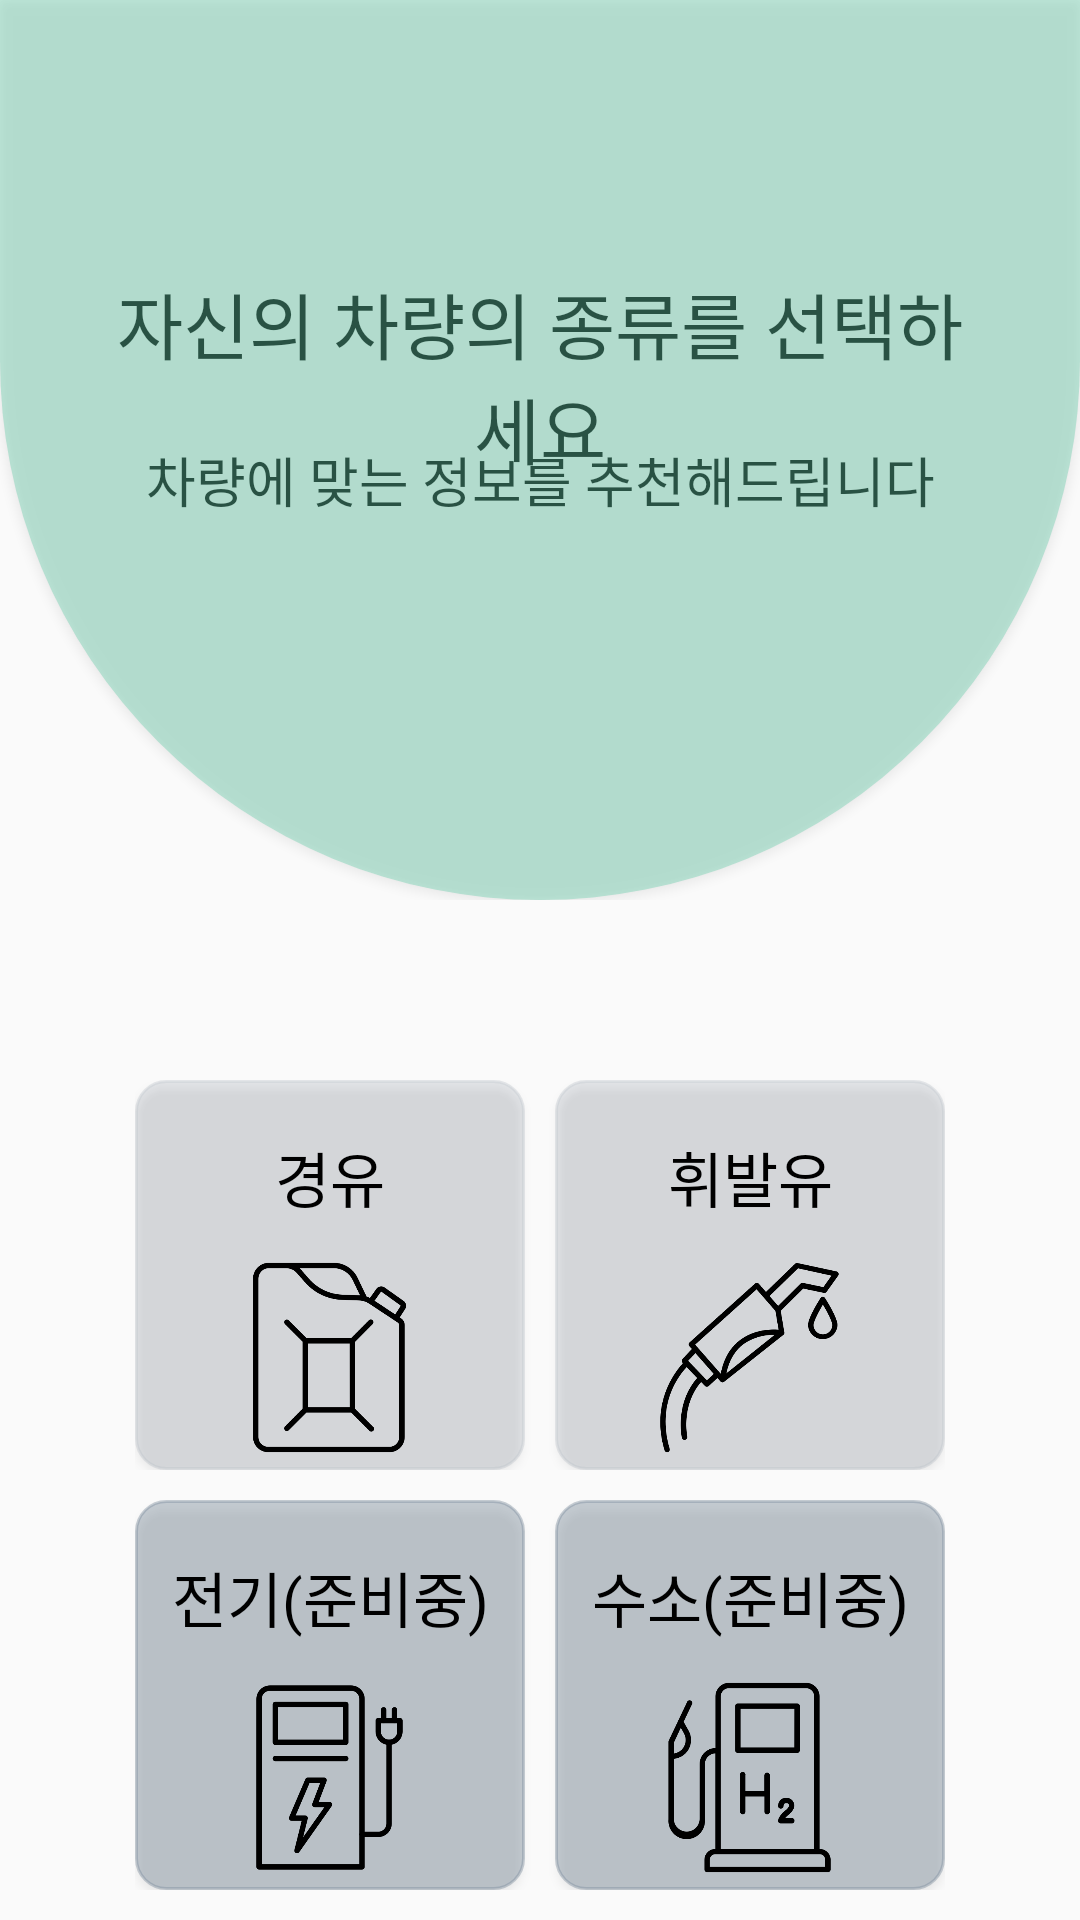

This screen was rendered from an Android layout file. Write that file and the resources it references.
<!-- AndroidManifest.xml: application theme Theme.Car_Management_App -->
<!-- res/layout/activity_car_select.xml -->
<?xml version="1.0" encoding="utf-8"?>
<LinearLayout xmlns:android="http://schemas.android.com/apk/res/android"
    xmlns:app="http://schemas.android.com/apk/res-auto"
    xmlns:tools="http://schemas.android.com/tools"
    android:layout_width="match_parent"
    android:layout_height="match_parent"
    tools:context=".Car_Select_Activity"
    android:orientation="vertical">


    <RelativeLayout
        android:layout_width="wrap_content"
        android:layout_height="wrap_content">

        <Button
            android:id="@+id/basecolor"
            android:layout_width="match_parent"
            android:layout_height="300dp"
            android:background="@drawable/shape_select" />


        <TextView
            android:id="@+id/textView1"
            android:layout_width="wrap_content"
            android:layout_height="wrap_content"
            android:layout_alignLeft="@id/basecolor"
            android:layout_alignTop="@+id/basecolor"
            android:layout_alignRight="@id/basecolor"
            android:layout_alignBottom="@id/basecolor"
            android:layout_marginStart="32dp"
            android:layout_marginTop="10dp"
            android:layout_marginEnd="32dp"
            android:layout_marginBottom="60dp"
            android:gravity="center"
            android:text="자신의 차량의 종류를 선택하세요"
            android:textColor="@color/black"
            android:textSize="24dp"
            android:fontFamily="@font/hallymgothic_bold"/>

        <TextView
            android:id="@+id/textView2"
            android:layout_width="wrap_content"
            android:layout_height="wrap_content"
            android:layout_alignLeft="@id/basecolor"
            android:layout_alignTop="@+id/basecolor"
            android:layout_alignRight="@id/basecolor"
            android:layout_alignBottom="@id/basecolor"
            android:layout_marginStart="45dp"
            android:layout_marginTop="30dp"
            android:layout_marginEnd="45dp"
            android:layout_marginBottom="10dp"
            android:gravity="center"
            android:text="차량에 맞는 정보를 추천해드립니다"
            android:textColor="@color/black"
            android:textSize="18dp"
            android:fontFamily="@font/hallymgothic_medium"/>

    </RelativeLayout>

    <LinearLayout
        android:layout_width="wrap_content"
        android:layout_height="wrap_content"
        android:orientation="horizontal"
        android:layout_gravity="center"
        android:layout_marginTop="60dp"
        android:layout_marginEnd="0dp">

        <Button
            android:id="@+id/Car1"
            android:layout_width="130dp"
            android:layout_height="130dp"
            android:text="경유"
            android:textSize="20dp"
            android:background="@drawable/shape_button"
            android:backgroundTint="@color/lightgray"
            android:textColor="@color/black"
            android:drawableBottom="@drawable/diesel_icon_resize"
            android:fontFamily="@font/hallymgothic_bold"/>

        <Button
            android:id="@+id/Car2"
            android:layout_width="130dp"
            android:layout_height="130dp"
            android:text="휘발유"
            android:textSize="20dp"
            android:layout_marginStart="10dp"
            android:background="@drawable/shape_button"
            android:backgroundTint="@color/lightgray"
            android:textColor="@color/black"
            android:drawableBottom="@drawable/gasoline_icon_resize"
            android:fontFamily="@font/hallymgothic_bold"/>

    </LinearLayout>

    <LinearLayout
        android:layout_width="wrap_content"
        android:layout_height="wrap_content"
        android:orientation="horizontal"
        android:layout_gravity="center"
        android:layout_marginTop="10dp"
        android:layout_marginEnd="0dp">

        <Button
            android:id="@+id/Car3"
            android:layout_width="130dp"
            android:layout_height="130dp"
            android:text="전기(준비중)"
            android:textSize="20dp"
            android:background="@drawable/shape_button"
            android:backgroundTint="@color/gray"
            android:textColor="@color/black"
            android:drawableBottom="@drawable/electric_icon_resize"
            android:fontFamily="@font/hallymgothic_bold"/>

        <Button
            android:id="@+id/Car4"
            android:layout_width="130dp"
            android:layout_height="130dp"
            android:text="수소(준비중)"
            android:textSize="20dp"
            android:layout_marginStart="10dp"
            android:background="@drawable/shape_button"
            android:backgroundTint="@color/gray"
            android:textColor="@color/black"
            android:drawableBottom="@drawable/hydrogen_icon_resize"
            android:fontFamily="@font/hallymgothic_bold"/>

    </LinearLayout>


</LinearLayout>
<!-- resources referenced by this layout -->
<resources>
  <color name="black">#FF000000</color>
  <color name="gray">#778899</color>
  <color name="lightgray">#66778899</color>
  <!-- drawable diesel_icon_resize (drawable) -->
  <?xml version="1.0" encoding="utf-8"?>
  <layer-list xmlns:android="http://schemas.android.com/apk/res/android">
      <item
          android:width="65dp"
          android:height="65dp"
  
          android:drawable="@drawable/diesel_icon" />
  </layer-list>
  <!-- drawable electric_icon_resize (drawable) -->
  <?xml version="1.0" encoding="utf-8"?>
  <layer-list xmlns:android="http://schemas.android.com/apk/res/android">
  
      <item
          android:width="65dp"
          android:height="65dp"
          android:drawable="@drawable/electric_icon"/>
  
  </layer-list>
  <!-- drawable gasoline_icon_resize (drawable) -->
  <?xml version="1.0" encoding="utf-8"?>
  <layer-list xmlns:android="http://schemas.android.com/apk/res/android">
  
      <item
          android:width="65dp"
          android:height="65dp"
          android:drawable="@drawable/gasoline_icon"/>
      
  </layer-list>
  <!-- drawable hydrogen_icon_resize (drawable) -->
  <?xml version="1.0" encoding="utf-8"?>
  <layer-list xmlns:android="http://schemas.android.com/apk/res/android">
  
      <item
          android:width="65dp"
          android:height="65dp"
          android:drawable="@drawable/hydrogen_icon"/>
  
  </layer-list>
  <!-- drawable shape_button (drawable) -->
  <?xml version="1.0" encoding="utf-8"?>
  <shape xmlns:android="http://schemas.android.com/apk/res/android">
  
  
      <corners
          android:bottomLeftRadius="10dp"
          android:bottomRightRadius="10dp"
          android:topLeftRadius="10dp"
          android:topRightRadius="10dp" />
      <padding
          android:bottom="5dp"
          android:left="5dp"
          android:right="5dp"
          android:top="5dp" />
      <solid
          android:color="@color/lightgray"/>
      <stroke
          android:width="1dp"
          android:color="@color/lightgray"/>
  
  
  </shape>
  <!-- drawable shape_select (drawable) -->
  <?xml version="1.0" encoding="utf-8"?>
  <shape xmlns:android="http://schemas.android.com/apk/res/android">
  
      <corners
          android:bottomLeftRadius="300dp"
          android:bottomRightRadius="300dp"
          android:topLeftRadius="0dp"
          android:topRightRadius="0dp" />
      <padding
          android:bottom="5dp"
          android:left="5dp"
          android:right="5dp"
          android:top="5dp" />
      <solid
          android:color="#6666CDAA"/>
  
  
  
  </shape>
  <style name="Theme.Car_Management_App" parent="Theme.AppCompat.Light.NoActionBar">
          
          <item name="colorPrimary">@color/maingreen</item>
          <item name="colorPrimaryVariant">@color/maingreen</item>
          <item name="colorOnPrimary">@color/white</item>
          
          <item name="colorSecondary">@color/teal_200</item>
          <item name="colorSecondaryVariant">@color/teal_700</item>
          <item name="colorOnSecondary">@color/black</item>
          
          <item name="android:statusBarColor" tools:targetApi="l">?attr/colorPrimaryVariant</item>
          
      </style>
  <!-- drawable diesel_icon: png bitmap (drawable, 10644 bytes) -->
  <!-- drawable electric_icon: png bitmap (drawable, 9443 bytes) -->
  <!-- drawable gasoline_icon: png bitmap (drawable, 17508 bytes) -->
  <!-- drawable hydrogen_icon: png bitmap (drawable, 10588 bytes) -->
  <color name="maingreen">#6666CDAA</color>
  <color name="white">#FFFFFFFF</color>
  <color name="teal_200">#FF03DAC5</color>
  <color name="teal_700">#FF018786</color>
</resources>
